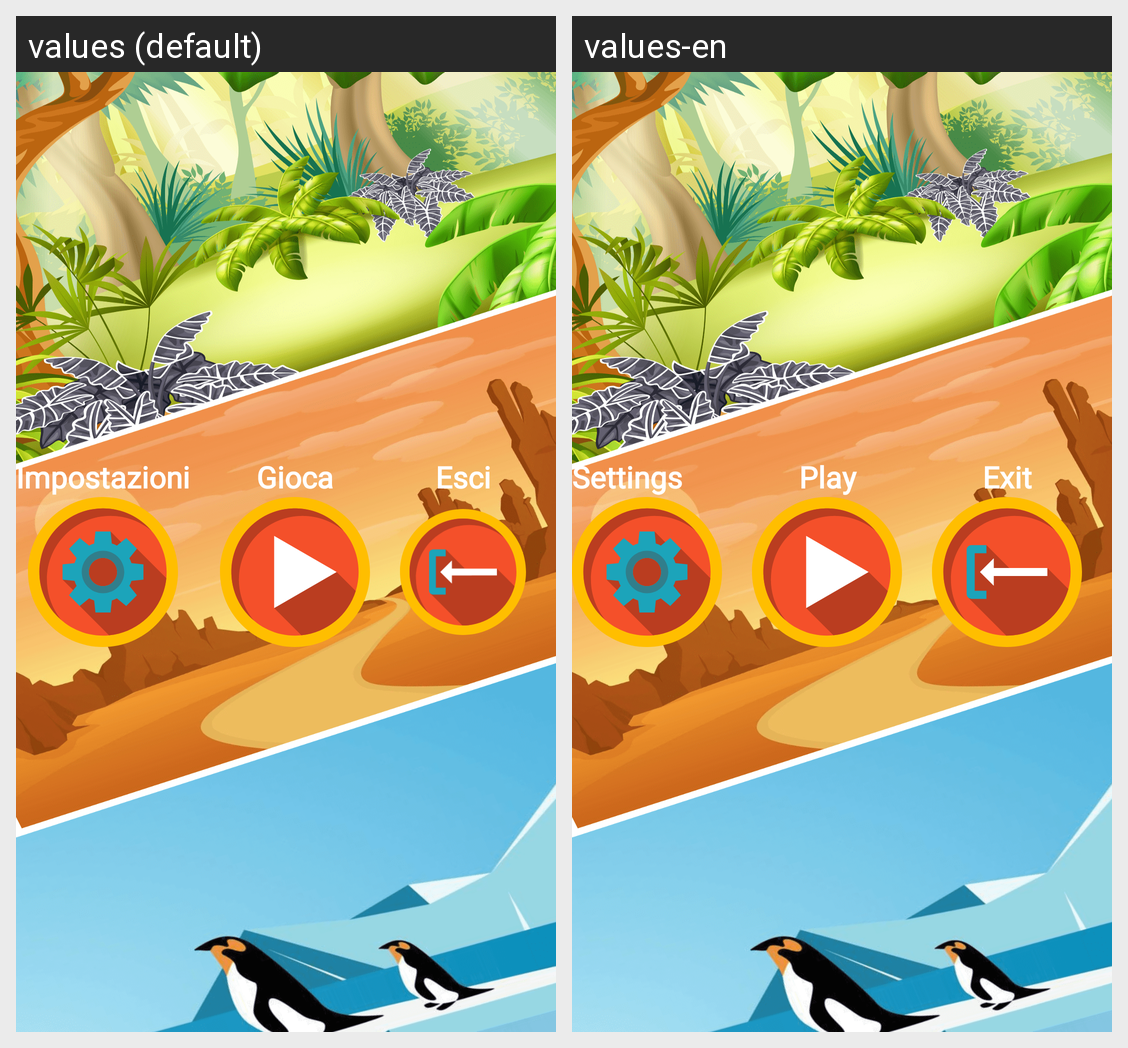

The Android screen above is rendered under two locales of the same app. Produce the string resources it draws, with the default and per-locale values.
Android screen res/layout/fragment_avvio_gioco.xml rendered under 2 locales, left to right: values (default), values-en. Device: Nexus 5 (rendered at 1080×1920; each locale shown at half size, 540×960, under a caption strip naming it); theme Theme.PronuntiApp.
Strings drawn on this screen, with the default value and each locale's value (text and hints the layout hard-codes, and strings that could not be matched under every locale, appear in the picture but are not listed):

impostazioni
  values: Impostazioni
  values-en: Settings

gioca
  values: Gioca
  values-en: Play

esci
  values: Esci
  values-en: Exit
